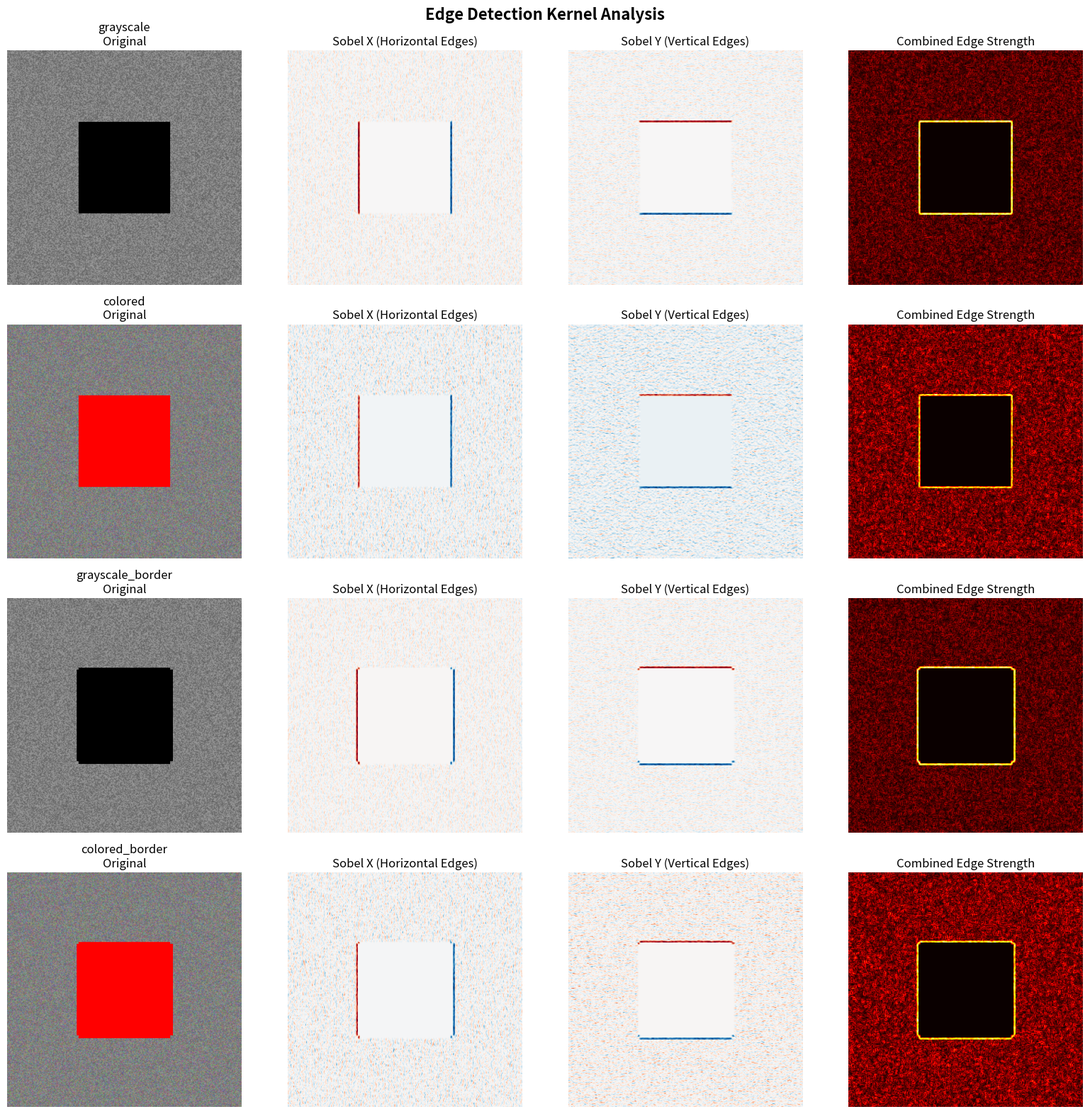
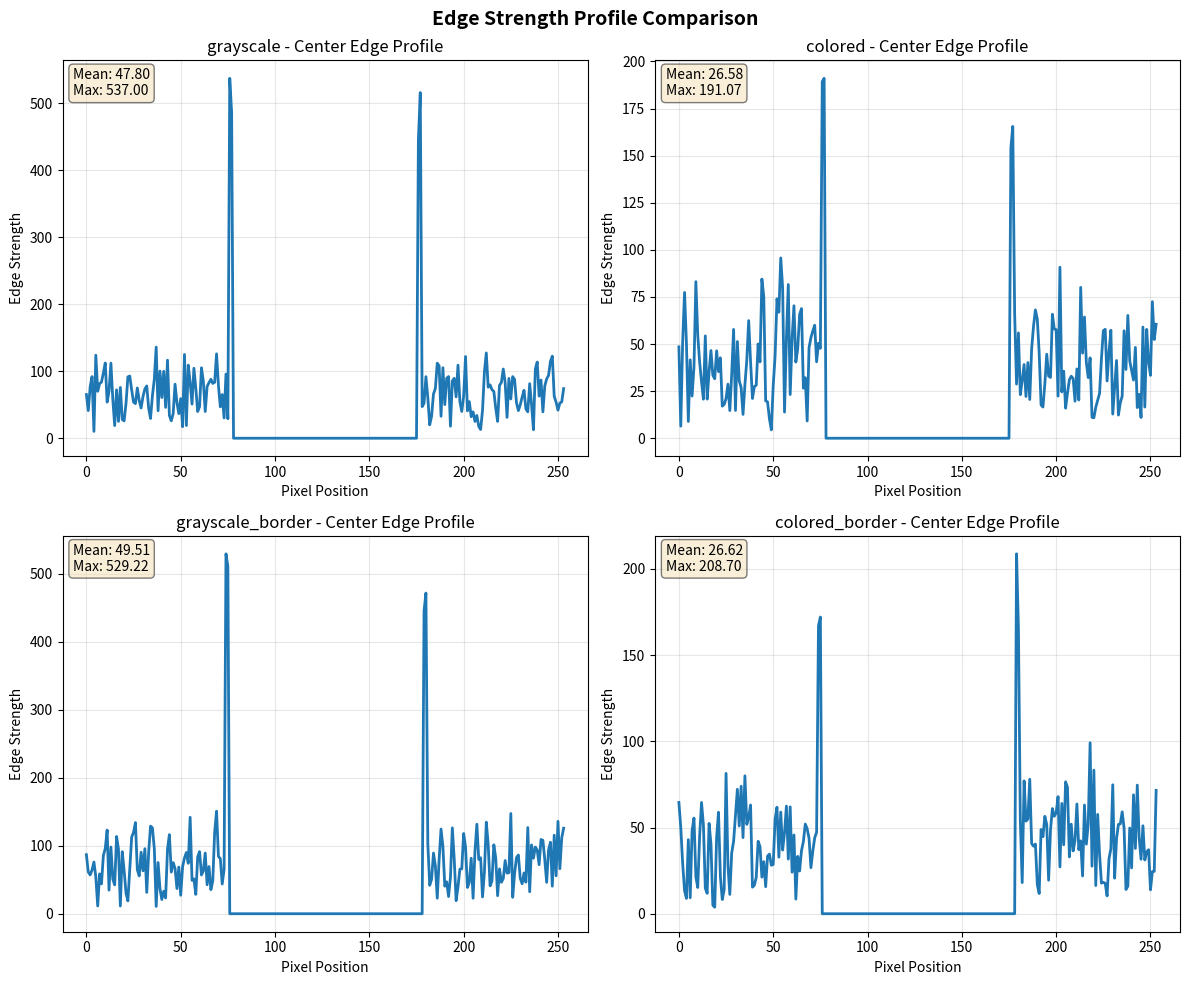

Reproduce these figures in Python, in order.
#!/usr/bin/env python3
"""
Edge Detection Kernel Analysis
Analyzes Sobel edge detection behavior on different rectangle types
"""

import numpy as np
import matplotlib.pyplot as plt
from PIL import Image
import os

def create_test_rectangle(image_size=256, rect_size=100, dataset_type='grayscale'):
    """
    Create a test image with a rectangle for kernel analysis.
    """
    if dataset_type == 'grayscale':
        # Grayscale noise background
        background = np.random.randint(100, 156, size=(image_size, image_size, 3), dtype=np.uint8)
        background = np.stack([background[:,:,0]] * 3, axis=-1)
        border_color = (0, 0, 0)
    elif dataset_type == 'grayscale_border':
        # Grayscale noise background
        background = np.random.randint(100, 156, size=(image_size, image_size, 3), dtype=np.uint8)
        background = np.stack([background[:,:,0]] * 3, axis=-1)
        border_color = (0, 0, 0)
    else:  # colored
        # Colored noise background
        background = np.random.randint(100, 156, size=(image_size, image_size, 3), dtype=np.uint8)
        border_color = (255, 0, 0)  # Red for visibility
    
    # Place rectangle in center
    start = (image_size - rect_size) // 2
    end = start + rect_size
    
    if 'border' in dataset_type:
        # Draw border only
        thickness = 3
        background[start:end, start:end] = border_color
        for i in range(thickness):
            if start-i >= 0: background[start-i, start:end] = border_color
            if end+i < image_size: background[end+i, start:end] = border_color
            if start-i >= 0: background[start:end, start-i] = border_color
            if end+i < image_size: background[start:end, end+i] = border_color
    else:
        # Draw filled rectangle
        background[start:end, start:end] = border_color
    
    return background.astype(np.uint8)

def conv2d(image, kernel):
    """2D convolution with valid padding"""
    if len(image.shape) == 3:
        image = np.mean(image, axis=2)
    
    h, w = image.shape
    kh, kw = kernel.shape
    
    out_h = h - kh + 1
    out_w = w - kw + 1
    
    output = np.zeros((out_h, out_w))
    for i in range(out_h):
        for j in range(out_w):
            output[i, j] = np.sum(image[i:i+kh, j:j+kw] * kernel)
    return output

def analyze_edge_detection():
    """
    Analyze Sobel edge detection behavior on different rectangle types.
    """
    print("🔬 Analyzing Edge Detection Kernel Behavior")
    print("=" * 60)
    
    # Define Sobel kernels
    sobel_x = np.array([
        [-1, 0, 1],
        [-2, 0, 2],
        [-1, 0, 1]
    ], dtype=np.float32)
    
    sobel_y = np.array([
        [-1, -2, -1],
        [ 0,  0,  0],
        [ 1,  2,  1]
    ], dtype=np.float32)
    
    # Test on different rectangle types
    dataset_types = ['grayscale', 'colored', 'grayscale_border', 'colored_border']
    
    fig, axes = plt.subplots(4, 4, figsize=(16, 16))
    fig.suptitle('Edge Detection Kernel Analysis', fontsize=16, fontweight='bold')
    
    for idx, dataset_type in enumerate(dataset_types):
        print(f"\nAnalyzing {dataset_type}...")
        
        # Create test image
        img = create_test_rectangle(dataset_type=dataset_type)
        
        # Convert to grayscale
        gray = np.mean(img, axis=2)
        
        # Apply Sobel kernels
        h_edges = conv2d(gray, sobel_x)
        v_edges = conv2d(gray, sobel_y)
        edges = np.sqrt(h_edges**2 + v_edges**2)
        
        # Plot results
        axes[idx, 0].imshow(img)
        axes[idx, 0].set_title(f'{dataset_type}\nOriginal')
        axes[idx, 0].axis('off')
        
        axes[idx, 1].imshow(h_edges, cmap='RdBu')
        axes[idx, 1].set_title('Sobel X (Horizontal Edges)')
        axes[idx, 1].axis('off')
        
        axes[idx, 2].imshow(v_edges, cmap='RdBu')
        axes[idx, 2].set_title('Sobel Y (Vertical Edges)')
        axes[idx, 2].axis('off')
        
        axes[idx, 3].imshow(edges, cmap='hot')
        axes[idx, 3].set_title('Combined Edge Strength')
        axes[idx, 3].axis('off')
        
        # Print statistics
        print(f"  Horizontal edge mean: {np.mean(np.abs(h_edges)):.2f}")
        print(f"  Vertical edge mean: {np.mean(np.abs(v_edges)):.2f}")
        print(f"  Combined edge mean: {np.mean(edges):.2f}")
        print(f"  Max edge strength: {np.max(edges):.2f}")
    
    plt.tight_layout()
    plt.savefig('edge_detection_analysis.png', dpi=150, bbox_inches='tight')
    print(f"\n✅ Analysis complete! Saved to: edge_detection_analysis.png")
    
    # Create edge profile comparison
    create_edge_profile_comparison(sobel_x, sobel_y)
    
    print("\n📊 Generated files:")
    print("   • edge_detection_analysis.png - Full kernel visualization")
    print("   • edge_profile_comparison.png - Edge strength profiles")

def create_edge_profile_comparison(sobel_x, sobel_y):
    """
    Create edge strength profile comparison across dataset types.
    """
    dataset_types = ['grayscale', 'colored', 'grayscale_border', 'colored_border']
    
    fig, axes = plt.subplots(2, 2, figsize=(12, 10))
    fig.suptitle('Edge Strength Profile Comparison', fontsize=14, fontweight='bold')
    
    for idx, dataset_type in enumerate(dataset_types):
        row = idx // 2
        col = idx % 2
        
        img = create_test_rectangle(dataset_type=dataset_type)
        gray = np.mean(img, axis=2)
        
        h_edges = conv2d(gray, sobel_x)
        v_edges = conv2d(gray, sobel_y)
        edges = np.sqrt(h_edges**2 + v_edges**2)
        
        # Extract center line profile
        center_row = edges.shape[0] // 2
        profile = edges[center_row, :]
        
        axes[row, col].plot(profile, linewidth=2)
        axes[row, col].set_title(f'{dataset_type} - Center Edge Profile')
        axes[row, col].set_xlabel('Pixel Position')
        axes[row, col].set_ylabel('Edge Strength')
        axes[row, col].grid(True, alpha=0.3)
        
        # Add statistics
        mean_strength = np.mean(profile)
        max_strength = np.max(profile)
        axes[row, col].text(0.02, 0.98, f'Mean: {mean_strength:.2f}\nMax: {max_strength:.2f}',
                          transform=axes[row, col].transAxes, verticalalignment='top',
                          bbox=dict(boxstyle='round', facecolor='wheat', alpha=0.5))
    
    plt.tight_layout()
    plt.savefig('edge_profile_comparison.png', dpi=150, bbox_inches='tight')

if __name__ == "__main__":
    analyze_edge_detection()
